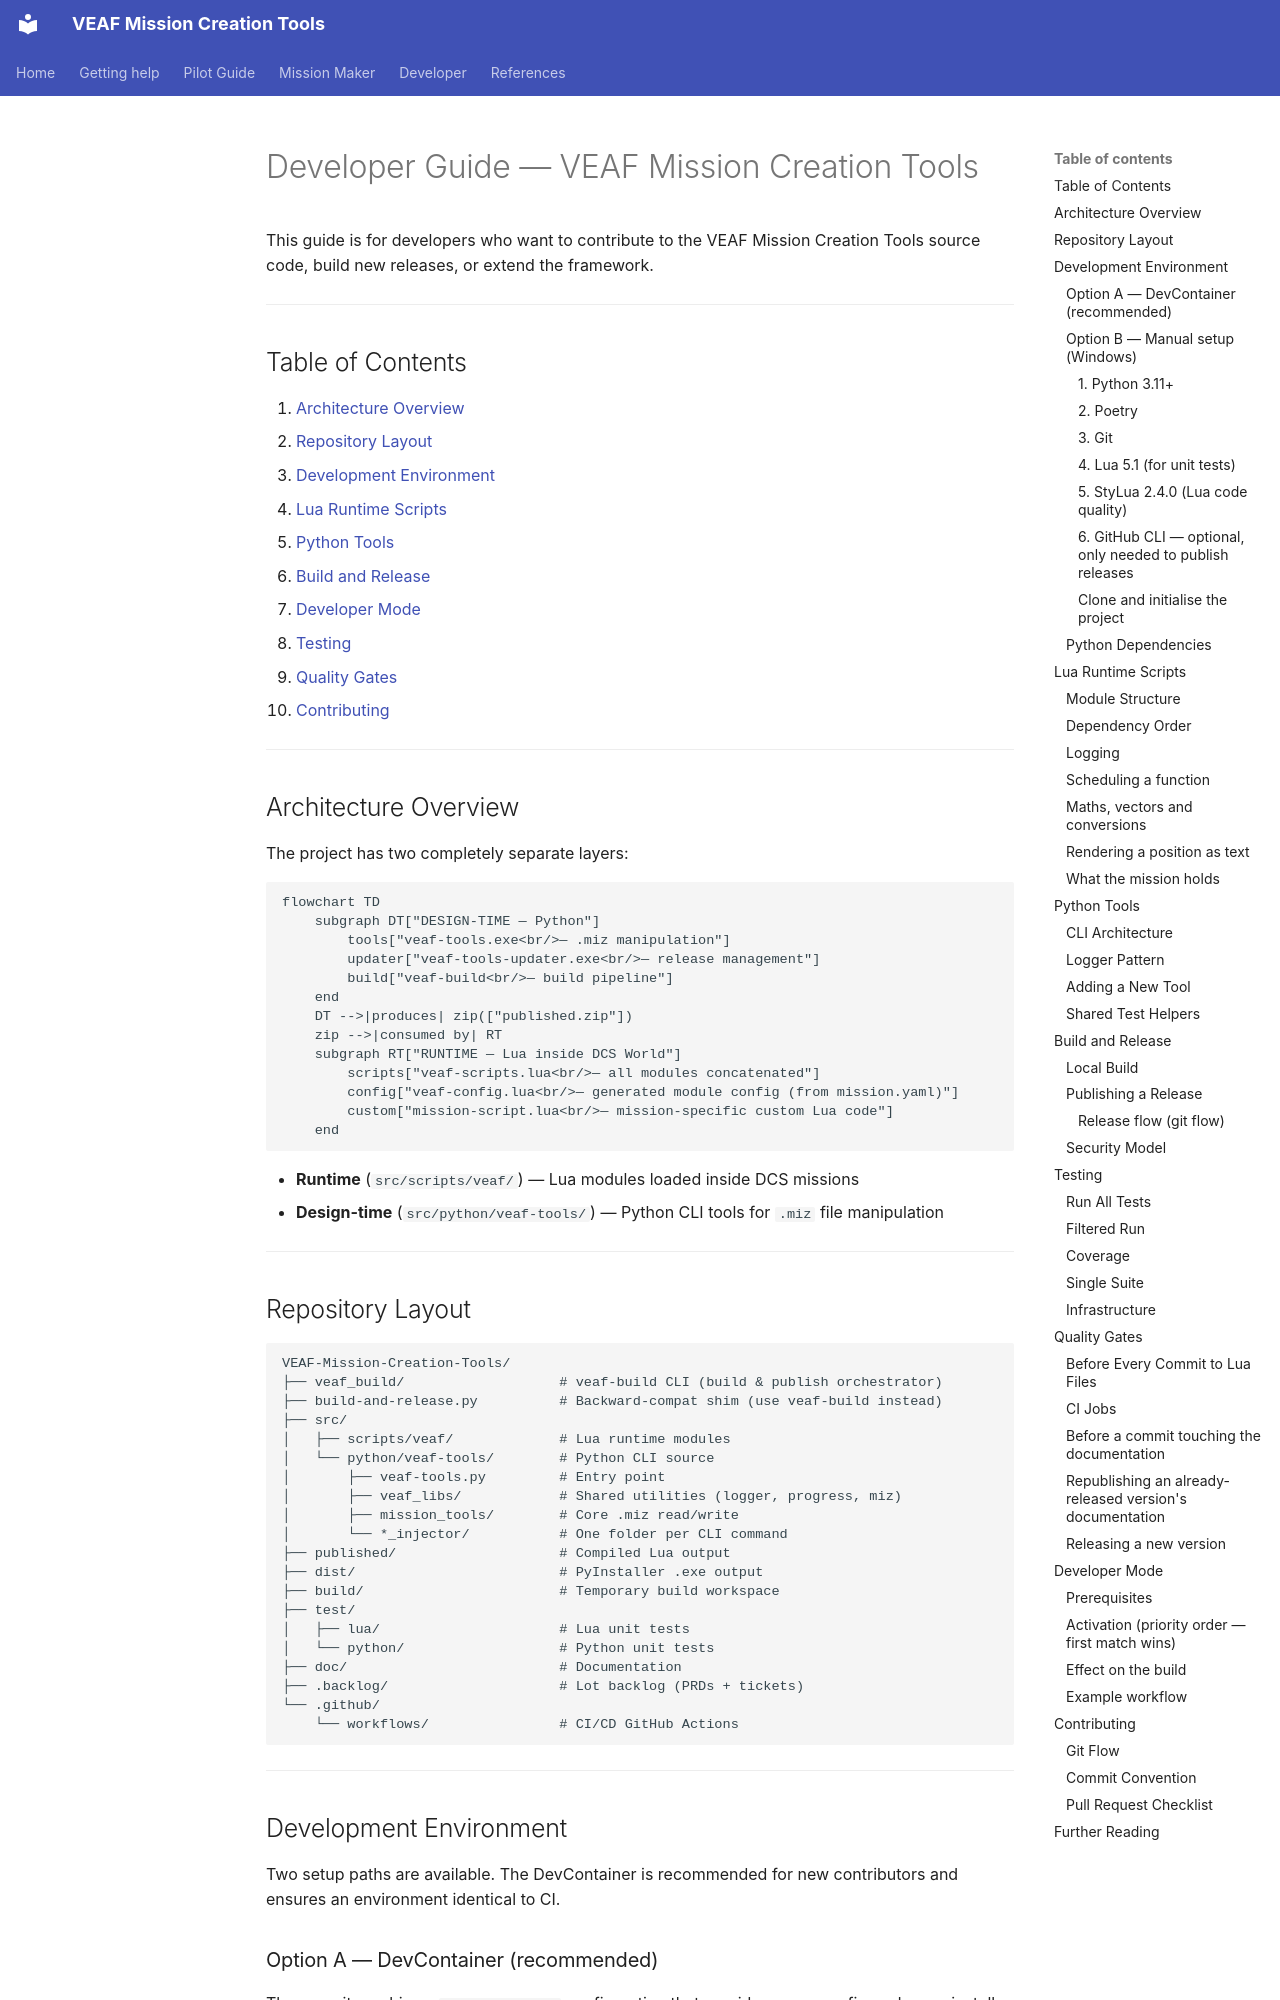

repository: VEAF/VEAF-Mission-Creation-Tools · page: developer/GUIDE.en/index.html · generator: mkdocs

# Developer Guide — VEAF Mission Creation Tools


This guide is for developers who want to contribute to the VEAF Mission Creation Tools source code, build new releases, or extend the framework.

---

## Table of Contents

1. [Architecture Overview](#architecture-overview)
2. [Repository Layout](#repository-layout)
3. [Development Environment](#development-environment)
4. [Lua Runtime Scripts](#lua-runtime-scripts)
5. [Python Tools](#python-tools)
6. [Build and Release](#build-and-release)
7. [Developer Mode](#developer-mode)
8. [Testing](#testing)
9. [Quality Gates](#quality-gates)
10. [Contributing](#contributing)

---

## Architecture Overview

The project has two completely separate layers:

```mermaid
flowchart TD
    subgraph DT["DESIGN-TIME — Python"]
        tools["veaf-tools.exe<br/>— .miz manipulation"]
        updater["veaf-tools-updater.exe<br/>— release management"]
        build["veaf-build<br/>— build pipeline"]
    end
    DT -->|produces| zip(["published.zip"])
    zip -->|consumed by| RT
    subgraph RT["RUNTIME — Lua inside DCS World"]
        scripts["veaf-scripts.lua<br/>— all modules concatenated"]
        config["veaf-config.lua<br/>— generated module config (from mission.yaml)"]
        custom["mission-script.lua<br/>— mission-specific custom Lua code"]
    end
```

- **Runtime** (`src/scripts/veaf/`) — Lua modules loaded inside DCS missions
- **Design-time** (`src/python/veaf-tools/`) — Python CLI tools for `.miz` file manipulation

---

## Repository Layout

```
VEAF-Mission-Creation-Tools/
├── veaf_build/                   # veaf-build CLI (build & publish orchestrator)
├── build-and-release.py          # Backward-compat shim (use veaf-build instead)
├── src/
│   ├── scripts/veaf/             # Lua runtime modules
│   └── python/veaf-tools/        # Python CLI source
│       ├── veaf-tools.py         # Entry point
│       ├── veaf_libs/            # Shared utilities (logger, progress, miz)
│       ├── mission_tools/        # Core .miz read/write
│       └── *_injector/           # One folder per CLI command
├── published/                    # Compiled Lua output
├── dist/                         # PyInstaller .exe output
├── build/                        # Temporary build workspace
├── test/
│   ├── lua/                      # Lua unit tests
│   └── python/                   # Python unit tests
├── doc/                          # Documentation
├── .backlog/                     # Lot backlog (PRDs + tickets)
└── .github/
    └── workflows/                # CI/CD GitHub Actions
```

---

## Development Environment {#development-environment}

Two setup paths are available. The DevContainer is recommended for new contributors and ensures an environment identical to CI.
